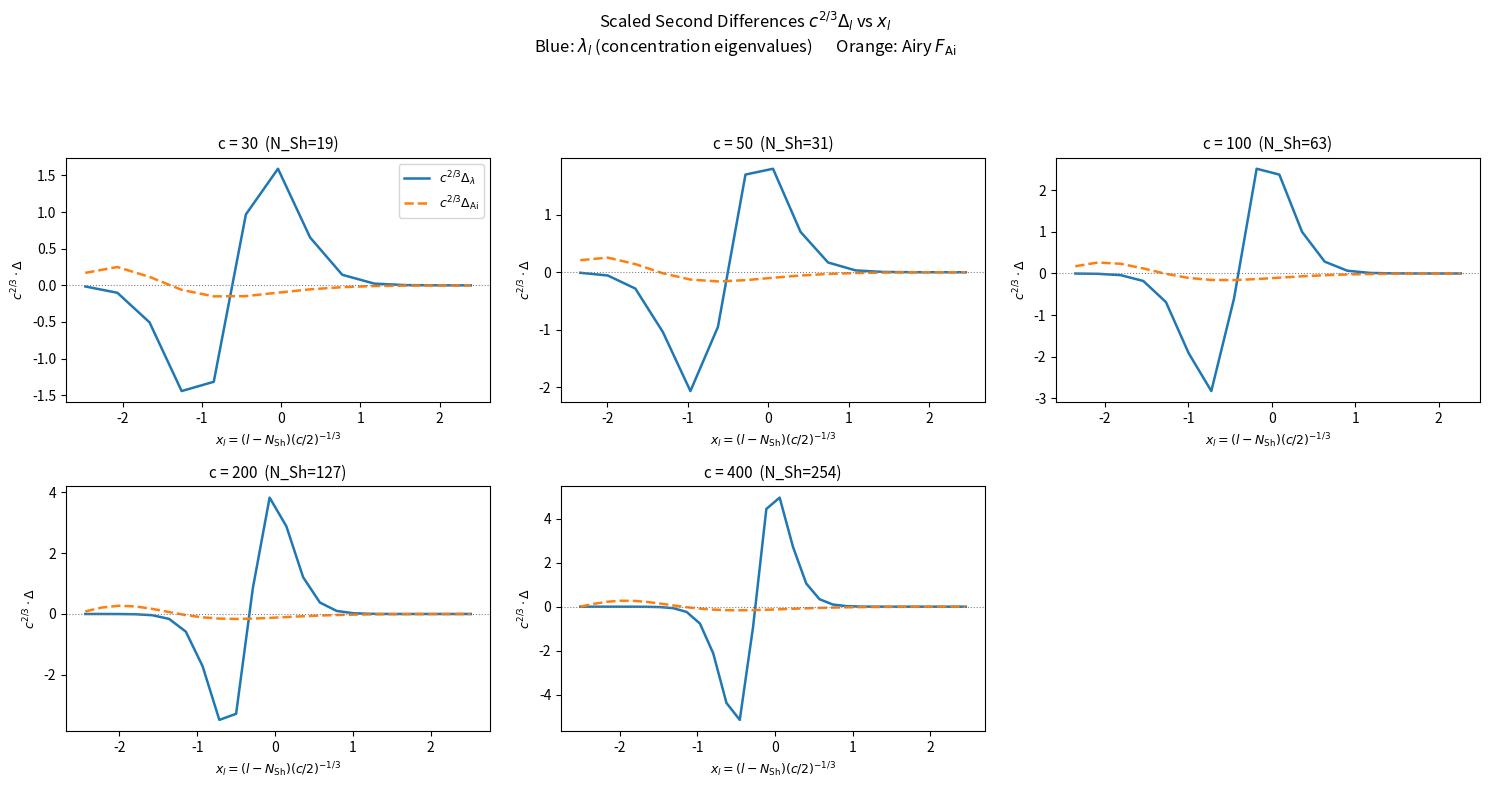
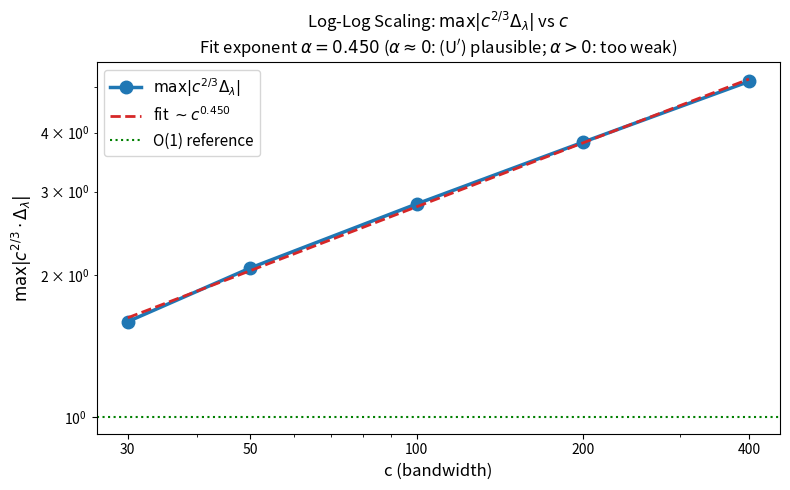

The script that saved these images, in order:
"""
uprime_second_diff.py
=====================
Numerical scaling test for condition (U') of Paper VIII.

(U') states:
  |(lambda_l - lambda_{l+1}) - (F_Ai(x_l) - F_Ai(x_{l+1}))| <= C_2 * c^{-2/3}
  uniform in l throughout the transition window.

lambda_l in (0,1): eigenvalues of the concentration operator
  Q_c f(x) = int_{-1}^{1} sin(c(x-y)) / (pi*(x-y)) f(y) dy
via sinc kernel Gram matrix in Legendre basis:
  S[k,m] = int int sin(c(x-y))/(pi(x-y)) phi_k(x) phi_m(y) dx dy
  phi_k = sqrt((2k+1)/2) * P_k

Eigenvalues sorted descending: lambda_0 ~ 1, lambda_{N_Sh} ~ 0.5.
N_Sh = int(2c/pi)  (floor, NOT round).
M = 2*N_Sh + 20   (ensures crossing region is well inside computed spectrum).

Transition window: |l - N_Sh| <= A0 * c^{1/3}, A0 = 2.0 < |a_1| ~ 2.3381
c values: 30, 50, 100, 200, 400
"""

import numpy as np
from scipy.linalg import eigh
from scipy.special import airy, eval_legendre
import matplotlib
matplotlib.use('Agg')
import matplotlib.pyplot as plt
import json
import os

os.makedirs('numerics', exist_ok=True)

# ── Constants ──────────────────────────────────────────────────────────────
A0 = 2.0
C_VALUES = [30, 50, 100, 200, 400]
N_GRID = 800


def N_Sh(c):
    """Shannon number: int(2c/pi), floor."""
    return int(2.0 * c / np.pi)


# ── 1. Concentration eigenvalues via sinc kernel Gram matrix ────────────────
def get_concentration_eigenvalues(c, n_grid=N_GRID):
    """
    Eigenvalues of S[k,m] = int int K_c(x,y) phi_k(x) phi_m(y) dx dy
    K_c(x,y) = sin(c(x-y))/(pi*(x-y)), phi_k = sqrt((2k+1)/2)*P_k.
    M = 2*N_Sh + 20 ensures the 0.5-crossing is well inside the spectrum.
    Returns eigenvalues sorted descending.
    """
    nsh = N_Sh(c)
    M = 2 * nsh + 20

    x, w = np.polynomial.legendre.leggauss(n_grid)

    phi = np.zeros((M, n_grid))
    for k in range(M):
        phi[k] = np.sqrt((2*k+1)/2.0) * eval_legendre(k, x)

    xi, xj = np.meshgrid(x, x, indexing='ij')
    diff = xi - xj
    with np.errstate(divide='ignore', invalid='ignore'):
        K = np.where(np.abs(diff) < 1e-14,
                     c / np.pi,
                     np.sin(c * diff) / (np.pi * diff))

    phiw = phi * w[np.newaxis, :]
    S = phiw @ K @ phiw.T

    lam = eigh(S, eigvals_only=True)
    return np.sort(lam)[::-1]


# ── 2. F_Ai ────────────────────────────────────────────────────────────────
def F_Ai(x_arr):
    """F_Ai(x) = (x*Ai(x)^2 - Ai'(x)^2) / 2"""
    x_arr = np.asarray(x_arr, dtype=np.float64)
    Ai_vals, Aip_vals, _, _ = airy(x_arr)
    return (x_arr * Ai_vals**2 - Aip_vals**2) / 2.0


# ── 3. Transition window ───────────────────────────────────────────────────
def transition_window(c):
    nsh = 2.0 * c / np.pi          # exact float N_Sh
    half = A0 * c**(1.0/3.0)
    l_min = int(np.ceil(nsh - half))
    l_max = int(np.floor(nsh + half))
    return np.arange(l_min, l_max + 1)


def rescaled_index(l, c):
    return (l - 2.0 * c / np.pi) * (c / 2.0)**(-1.0/3.0)


# ── 4. Main computation ────────────────────────────────────────────────────
print("Computing concentration eigenvalues lambda_l in (0,1)...")
print("(sinc kernel Gram matrix; M = 2*N_Sh + 20 per c value)")

results = {}
for c in C_VALUES:
    print(f"  c = {c} ...", end=" ", flush=True)
    lam_all = get_concentration_eigenvalues(c)

    nsh = N_Sh(c)
    lam_near = lam_all[nsh-2:nsh+3]
    print(f"N_Sh={nsh}, M={2*nsh+20}, lam[N_Sh-2:N_Sh+3]={np.round(lam_near,3)}", end=" ")

    # verify crossing
    crossing = np.where(np.diff(np.sign(lam_all - 0.5)))[0]
    print(f"| crossing at {crossing}", end=" ")

    idx = transition_window(c)
    idx = idx[(idx + 2 < len(lam_all)) & (idx >= 0)]

    lam_w  = lam_all[idx]
    lam_p1 = lam_all[idx + 1]
    lam_p2 = lam_all[idx + 2]
    Delta_lam = lam_w - 2*lam_p1 + lam_p2

    x_l0 = rescaled_index(idx,     c)
    x_l1 = rescaled_index(idx + 1, c)
    x_l2 = rescaled_index(idx + 2, c)
    Delta_Ai = F_Ai(x_l0) - 2*F_Ai(x_l1) + F_Ai(x_l2)

    scale = c**(2.0/3.0)
    Delta_lam_scaled = scale * Delta_lam
    Delta_Ai_scaled  = scale * Delta_Ai
    max_scaled = np.max(np.abs(Delta_lam_scaled))

    print(f"| window={len(idx)}, max|c^{{2/3}} Delta|={max_scaled:.4f}")

    results[c] = {
        'x_l':              x_l0,
        'lam_window':       lam_w,
        'Delta_lam_scaled': Delta_lam_scaled,
        'Delta_Ai_scaled':  Delta_Ai_scaled,
        'max_scaled':       max_scaled,
        'n_window':         len(idx),
        'N_Sh':             nsh,
        'crossing':         crossing.tolist(),
    }


# ── 5. Plot A: scaled second differences ──────────────────────────────────
print("\nPlot A: scaled second differences...")
fig, axes = plt.subplots(2, 3, figsize=(15, 8))
axes_flat = axes.flatten()

for i, c in enumerate(C_VALUES):
    ax = axes_flat[i]
    r = results[c]
    ax.plot(r['x_l'], r['Delta_lam_scaled'],
            color='#1f77b4', lw=1.8, label=r'$c^{2/3}\Delta_\lambda$')
    ax.plot(r['x_l'], r['Delta_Ai_scaled'],
            color='#ff7f0e', lw=1.8, ls='--', label=r'$c^{2/3}\Delta_{\rm Ai}$')
    ax.axhline(0, color='gray', lw=0.8, ls=':')
    ax.set_title(f'c = {c}  (N_Sh={r["N_Sh"]})', fontsize=11)
    ax.set_xlabel(r'$x_l = (l-N_{\rm Sh})(c/2)^{-1/3}$', fontsize=9)
    ax.set_ylabel(r'$c^{2/3} \cdot \Delta$', fontsize=9)
    if i == 0:
        ax.legend(fontsize=9)

axes_flat[-1].set_visible(False)
fig.suptitle(
    r'Scaled Second Differences $c^{2/3}\Delta_l$ vs $x_l$' + '\n'
    r'Blue: $\lambda_l$ (concentration eigenvalues) $\quad$ Orange: Airy $F_{\rm Ai}$',
    fontsize=12
)
plt.tight_layout(rect=[0, 0, 1, 0.92])
plt.savefig('numerics/uprime_A_scaled_second_diff.png', dpi=150, bbox_inches='tight')
plt.close()
print("  Saved: uprime_A_scaled_second_diff.png")


# ── 6. Plot B: log-log scaling ─────────────────────────────────────────────
print("Plot B: log-log scaling...")
c_arr   = np.array(C_VALUES, dtype=float)
max_arr = np.array([results[c]['max_scaled'] for c in C_VALUES])
log_c   = np.log(c_arr)
log_max = np.log(max_arr)
alpha, const = np.polyfit(log_c, log_max, 1)
fit_line = np.exp(const) * c_arr**alpha

print(f"  Power-law fit: max|c^{{2/3}} Delta| ~ c^{{{alpha:.3f}}}")
print(f"  alpha ~ 0  => (U') holds at scale c^{{-2/3}}")
print(f"  alpha < 0  => Delta decays faster, (U') conservative")
print(f"  alpha > 0  => (U') may fail at this scale")

fig2, ax2 = plt.subplots(figsize=(8, 5))
ax2.loglog(c_arr, max_arr, 'o-', color='#1f77b4', lw=2.5, ms=9,
           label=r'$\max|c^{2/3}\Delta_\lambda|$')
ax2.loglog(c_arr, fit_line, '--', color='#d62728', lw=2,
           label=fr'fit $\sim c^{{{alpha:.3f}}}$')
ax2.axhline(1.0, color='green', lw=1.5, ls=':', label='O(1) reference')
ax2.set_xlabel('c (bandwidth)', fontsize=12)
ax2.set_ylabel(r'$\max|c^{2/3} \cdot \Delta_\lambda|$', fontsize=12)
ax2.set_title(
    r'Log-Log Scaling: $\max|c^{2/3}\Delta_\lambda|$ vs $c$' + '\n'
    fr'Fit exponent $\alpha = {alpha:.3f}$ '
    r'($\alpha \approx 0$: (U$^\prime$) plausible; $\alpha > 0$: too weak)',
    fontsize=12
)
ax2.legend(fontsize=11)
ax2.set_xticks(C_VALUES)
ax2.set_xticklabels([str(c) for c in C_VALUES])
plt.tight_layout()
plt.savefig('numerics/uprime_B_loglog_scaling.png', dpi=150, bbox_inches='tight')
plt.close()
print("  Saved: uprime_B_loglog_scaling.png")


# ── 7. Save summary JSON ───────────────────────────────────────────────────
summary = {
    'operator': 'concentration operator Q_c, sinc kernel Gram matrix in Legendre basis',
    'N_Sh_formula': 'int(2c/pi)  [floor]',
    'M_formula': '2*N_Sh + 20',
    'A0': A0,
    'c_values': C_VALUES,
    'power_law_exponent_alpha': float(alpha),
    'interpretation': (
        "alpha~0: (U') plausible at c^{-2/3}; "
        "alpha<0: Delta decays faster; "
        "alpha>0: (U') may fail"
    ),
    'per_c': {
        str(c): {
            'N_Sh': results[c]['N_Sh'],
            'crossing_index': results[c]['crossing'],
            'window_size': int(results[c]['n_window']),
            'max_scaled_second_diff': float(results[c]['max_scaled']),
            'lam_window_min': float(results[c]['lam_window'].min()),
            'lam_window_max': float(results[c]['lam_window'].max()),
        } for c in C_VALUES
    }
}
with open('numerics/uprime_scaling_summary.json', 'w') as f:
    json.dump(summary, f, indent=2)
print("  Saved: uprime_scaling_summary.json")

print("\nDone. Outputs in numerics/:")
print("  uprime_A_scaled_second_diff.png")
print("  uprime_B_loglog_scaling.png")
print("  uprime_scaling_summary.json")
